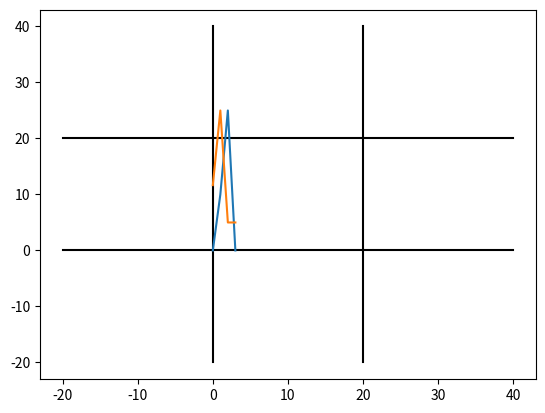

Write the Python code that produced this figure.
import matplotlib.pyplot as plt

def plot_polygon(p):
    for i in range(len(p)):
        plt.plot((p[i][0],p[(i+1)%len(p)][0]) , (p[i][1],p[(i+1)%len(p)][1]))

def find_intersection(first,second,side):
    slope = (first[1]-second[1])/(first[0]-second[0])

    if (side==1):
        xnew = xmin
        ynew = first[1] + slope*(xnew-first[0])
    elif (side==2):
        xnew = xmax
        ynew = first[1] + slope*(xnew-first[0])
    elif (side==3):
        ynew = ymin
        xnew = first[0] + (ynew-first[1])/slope
    else:
        ynew = ymax
        xnew = first[0] + (ynew-first[1])/slope
    
    return (xnew,ynew)

def check_region(x,y,z):
    first = 1
    second = 1

    if (z==1 and x[0]<xmin):
        first = 0
    elif (z==2 and x[1]>ymax):
        first = 0
    elif (z==3 and x[0]>xmax):
        first = 0
    elif (z==4 and x[1]<ymin):
        first = 0

    if (z==1 and y[0]<xmin):
        second = 0
    elif (z==2 and y[1]>ymax):
        second = 0
    elif (z==3 and y[0]>xmax):
        second = 0
    elif (z==4 and y[1]<ymin):
        second = 0
    
    return (first,second)

def leftside_clipping(p):
    points = []
    for i in range(len(p)):
        adding_points = check_region(p[i],p[(i+1)%len(p)], 1)
        if (adding_points == (1,1)):
            points.append(p[(i+1)%len(p)])
        elif (adding_points == (1,0)):
            intersection_point = find_intersection(p[i],p[(i+1)%len(p)], 1)
            points.append(intersection_point)
        elif (adding_points == (0,1)):
            intersection_point = find_intersection(p[i],p[(i+1)%len(p)], 1)
            points.append(intersection_point)
            points.append(p[(i+1)%len(p)])
    plt.plot(points)


points = [(-5,5) , (10,25) , (25,5)]

xmin = 0
ymin = 0
xmax = 20
ymax = 20

plt.plot((xmin, xmin),(ymin-20, ymax+20), color = "black")
plt.plot((xmax, xmax),(ymin-20, ymax+20), color = "black")
plt.plot((xmin-20, xmax+20),(ymax, ymax), color = "black")
plt.plot((xmin-20, xmax+20),(ymin, ymin), color = "black")

leftside_clipping(points)

plt.xticks([x for x in range(-20,41,10)])
plt.yticks([x for x in range(-20,41,10)])
plt.show()